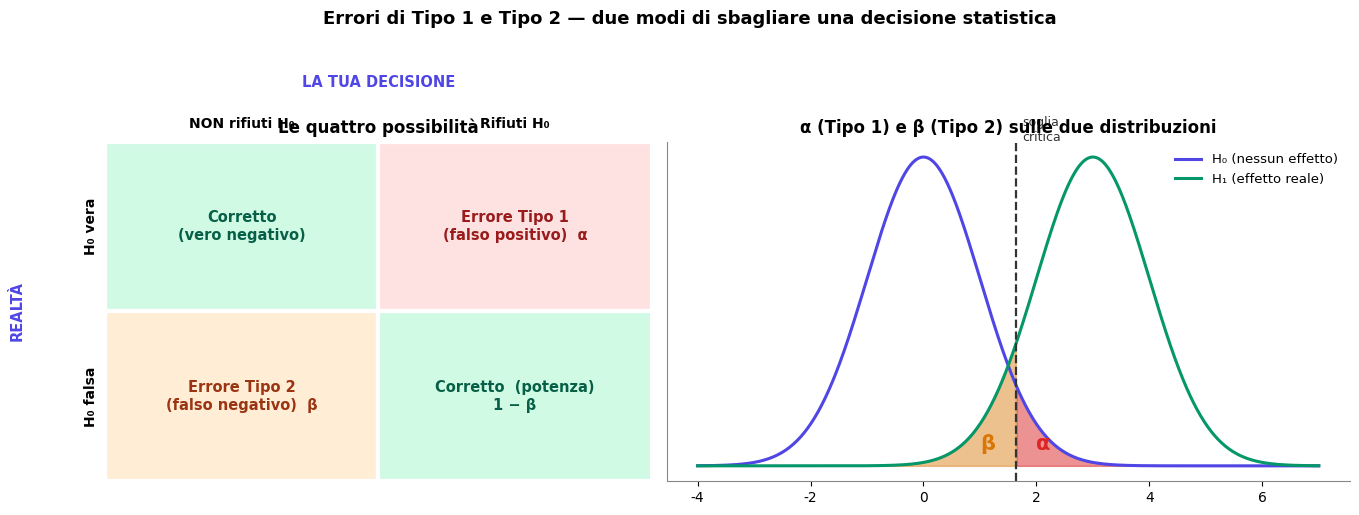

This figure's Python source: (Note: this script raises an exception after producing the figure.)
import numpy as np
import matplotlib.pyplot as plt
from matplotlib import rcParams
from scipy import stats

rcParams["font.family"]="DejaVu Sans"
rcParams["axes.spines.top"]=False
rcParams["axes.spines.right"]=False
rcParams["axes.edgecolor"]="#888"
INDIGO="#4f46e5"; VIOLET="#6366f1"; CYAN="#0891b2"; AMBER="#d97706"; RED="#dc2626"; GREEN="#059669"

# ============ PLOT A: Type 1 / Type 2 errors ============
fig,(axt,axd)=plt.subplots(1,2,figsize=(13.5,5),gridspec_kw={"width_ratios":[1,1.25]})

# left: 2x2 table
axt.axis("off")
axt.set_xlim(0,2); axt.set_ylim(0,2)
cells=[
    (0,1,"#d1fae5","Corretto\n(vero negativo)","#065f46"),
    (1,1,"#fee2e2","Errore Tipo 1\n(falso positivo)  α","#991b1b"),
    (0,0,"#ffedd5","Errore Tipo 2\n(falso negativo)  β","#9a3412"),
    (1,0,"#d1fae5","Corretto  (potenza)\n1 − β","#065f46"),
]
for x,y,c,txt,tc in cells:
    axt.add_patch(plt.Rectangle((x,y),1,1,facecolor=c,edgecolor="white",lw=3))
    axt.text(x+0.5,y+0.5,txt,ha="center",va="center",fontsize=10.5,fontweight="bold",color=tc)
axt.text(-0.05,1.5,"H\u2080 vera",rotation=90,ha="center",va="center",fontsize=10,fontweight="bold")
axt.text(-0.05,0.5,"H\u2080 falsa",rotation=90,ha="center",va="center",fontsize=10,fontweight="bold")
axt.text(0.5,2.08,"NON rifiuti H\u2080",ha="center",fontsize=10,fontweight="bold")
axt.text(1.5,2.08,"Rifiuti H\u2080",ha="center",fontsize=10,fontweight="bold")
axt.text(1,2.32,"LA TUA DECISIONE",ha="center",fontsize=10.5,fontweight="bold",color=INDIGO)
axt.text(-0.32,1,"REALTÀ",rotation=90,ha="center",va="center",fontsize=10.5,fontweight="bold",color=INDIGO)
axt.set_title("Le quattro possibilità",fontsize=12,fontweight="bold")

# right: overlapping distributions
x=np.linspace(-4,7,700)
h0=stats.norm.pdf(x,0,1); h1=stats.norm.pdf(x,3,1)
crit=1.645
axd.plot(x,h0,color=INDIGO,lw=2.2,label="H\u2080 (nessun effetto)")
axd.plot(x,h1,color=GREEN,lw=2.2,label="H\u2081 (effetto reale)")
axd.fill_between(x[x>=crit],h0[x>=crit],color=RED,alpha=0.5)
axd.fill_between(x[x<=crit],h1[x<=crit],color=AMBER,alpha=0.45)
axd.axvline(crit,color="#333",ls="--",lw=1.6)
axd.text(crit+0.1,0.42,"soglia\ncritica",fontsize=9,color="#333")
axd.text(2.0,0.02,"α",color=RED,fontsize=15,fontweight="bold")
axd.text(1.0,0.02,"β",color=AMBER,fontsize=15,fontweight="bold")
axd.set_yticks([]); axd.legend(fontsize=9.5,frameon=False,loc="upper right")
axd.set_title("α (Tipo 1) e β (Tipo 2) sulle due distribuzioni",fontsize=12,fontweight="bold")

fig.suptitle("Errori di Tipo 1 e Tipo 2 \u2014 due modi di sbagliare una decisione statistica",
             fontsize=13,fontweight="bold",y=1.02)
fig.tight_layout()
fig.savefig("/home/claude/build/img/errors.png",dpi=140,bbox_inches="tight",facecolor="white")
plt.close(fig)
print("errors.png")

# ============ PLOT B: multiple comparisons ============
m=np.arange(1,51)
alpha=0.05
fwer=1-(1-alpha)**m
fwer_bonf=1-(1-alpha/m)**m
fig,ax=plt.subplots(figsize=(9.5,5))
ax.plot(m,fwer,color=RED,lw=2.6,label="senza correzione: 1 − (1−α)$^m$")
ax.plot(m,fwer_bonf,color=GREEN,lw=2.6,label="con Bonferroni (α/m): resta ~0,05")
ax.axhline(0.05,color="#888",ls=":",lw=1.4)
ax.text(50,0.075,"soglia voluta 0,05",ha="right",fontsize=9,color="#666")
ax.fill_between(m,fwer,fwer_bonf,color=RED,alpha=0.08)
ax.set_xlabel("numero di test eseguiti (m)")
ax.set_ylabel("prob. di ALMENO un falso positivo")
ax.set_title("Confronti multipli \u2014 fare tanti test gonfia i falsi positivi\n(a 20 test: ~64% di beccarne almeno uno per caso)",
             fontsize=12,fontweight="bold")
ax.legend(fontsize=10,frameon=False,loc="center right")
ax.set_ylim(0,1)
fig.tight_layout()
fig.savefig("/home/claude/build/img/multiple.png",dpi=140,bbox_inches="tight",facecolor="white")
plt.close(fig)
print(f"multiple.png (FWER@20={1-(1-0.05)**20:.2f})")
print("done")
